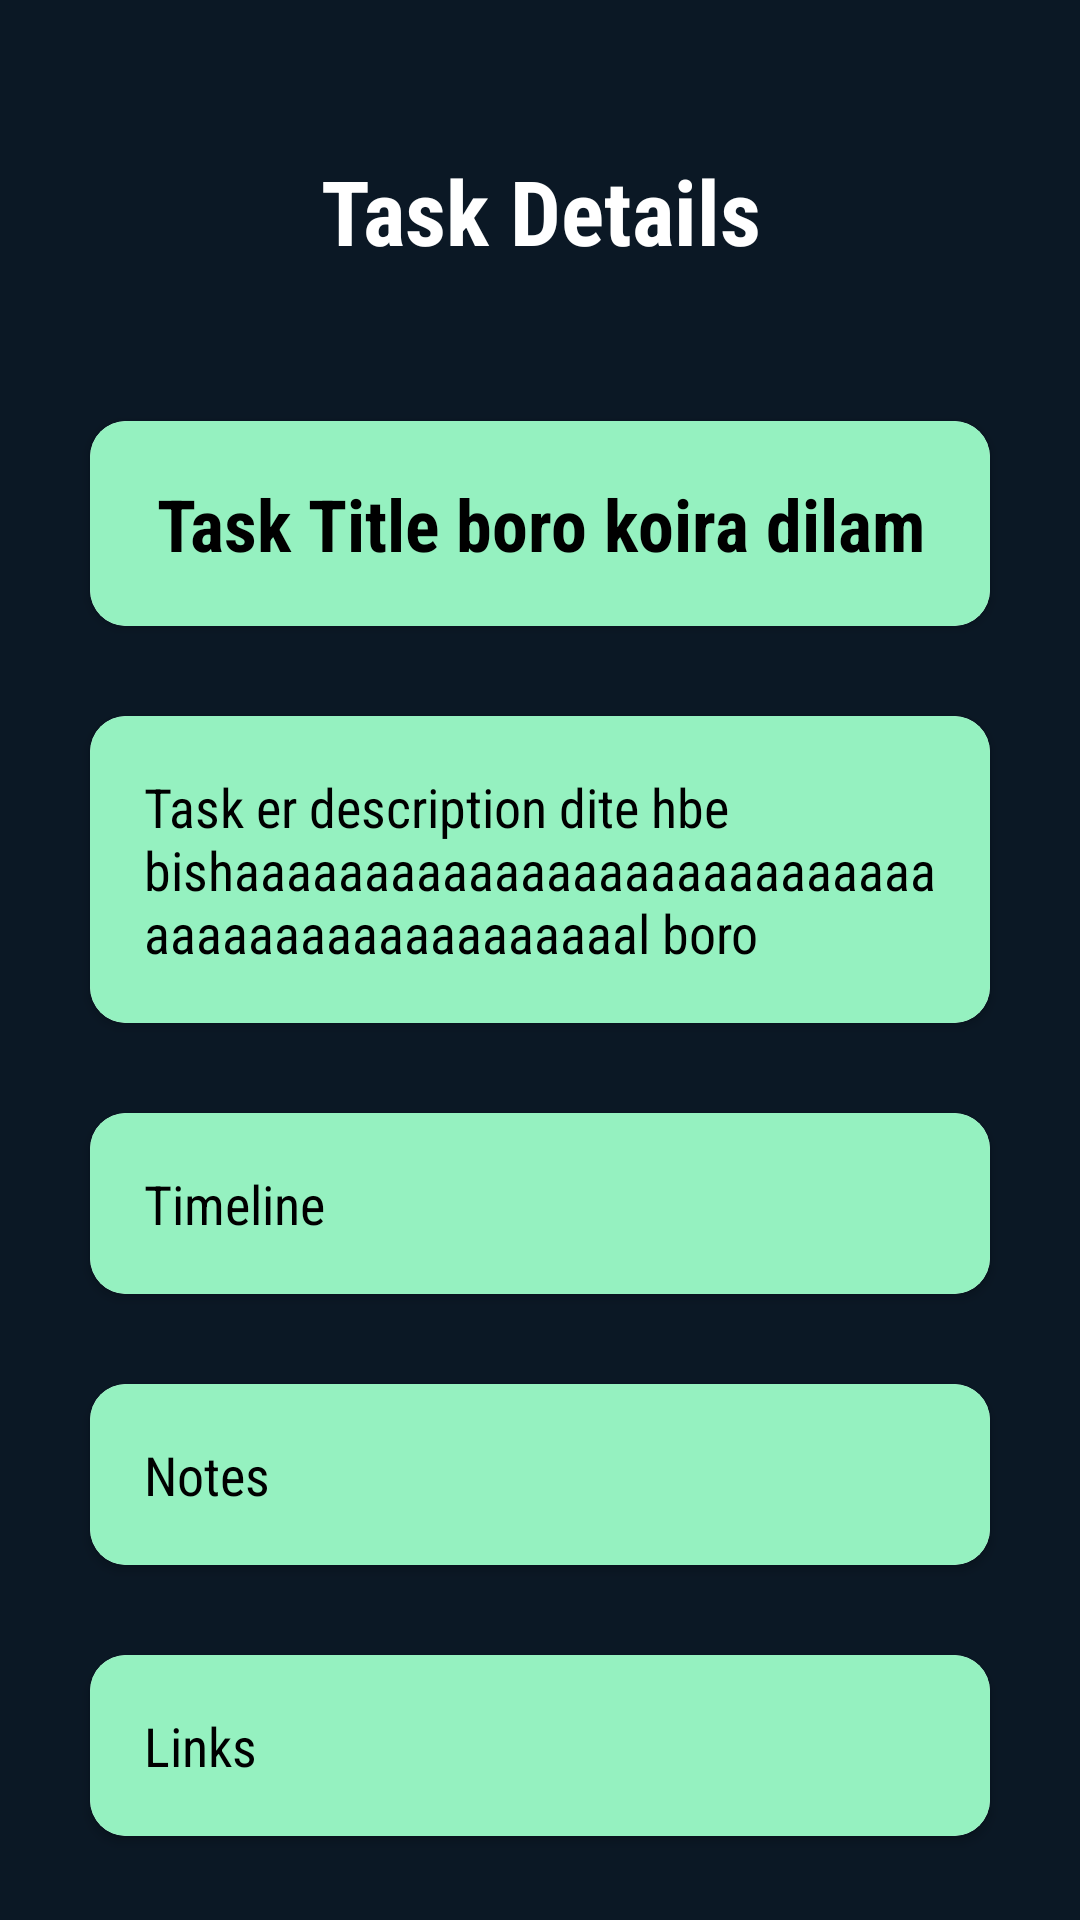

Android layout source for this screen:
<!-- AndroidManifest.xml: application theme Theme.taskQue_mobile_app -->
<!-- res/layout/activity_edit_task.xml -->
<RelativeLayout xmlns:android="http://schemas.android.com/apk/res/android"
    xmlns:app="http://schemas.android.com/apk/res-auto"
    android:layout_width="match_parent"
    android:layout_height="match_parent"
    android:background="#0B1825">


    <LinearLayout
        android:layout_width="match_parent"
        android:layout_height="match_parent"
        android:orientation="vertical">
        <TextView
            android:layout_width="match_parent"
            android:layout_height="wrap_content"
            android:text="Task Details"
            android:textSize="30dp"
            android:textColor="#FFFFFF"
            android:fontFamily="sans-serif-condensed"
            android:textStyle="bold"
            android:gravity="center"
            android:layout_marginTop="50dp">

        </TextView>


        <androidx.cardview.widget.CardView
            android:id="@+id/cardiew_tasktitle"
            android:layout_width="match_parent"
            android:layout_height="wrap_content"
            android:layout_marginTop="50dp"
            android:layout_marginLeft="30dp"
            android:layout_marginRight="30dp"
            app:cardCornerRadius="12dp">

            <EditText
                android:id="@+id/textview_tasktitle"
                android:layout_width="match_parent"
                android:layout_height="wrap_content"
                android:background="#95F1C0"
                android:gravity="center"
                android:padding="18dp"
                android:text="Task Title boro koira dilam"
                android:textColor="@color/black"
                android:textSize="24dp"
                android:textStyle="bold"
                android:fontFamily="sans-serif-condensed"/>


        </androidx.cardview.widget.CardView>

        <androidx.cardview.widget.CardView
            android:id="@+id/cardiew_taskDescription"
            android:layout_width="match_parent"
            android:layout_height="wrap_content"
            android:layout_marginTop="30dp"
            android:layout_marginLeft="30dp"
            android:layout_marginRight="30dp"

            app:cardCornerRadius="12dp">

            <EditText
                android:id="@+id/textview_taskDescription"
                android:layout_width="match_parent"
                android:layout_height="wrap_content"
                android:background="#95F1C0"
                android:padding="18dp"
                android:text="Task er description dite hbe bishaaaaaaaaaaaaaaaaaaaaaaaaaaaaaaaaaaaaaaaaaaaaaal boro"
                android:textColor="@color/black"
                android:textSize="18sp"
                android:fontFamily="sans-serif-condensed"/>


        </androidx.cardview.widget.CardView>

        <androidx.cardview.widget.CardView
            android:id="@+id/cardiew_tasktimeline"
            android:layout_width="match_parent"
            android:layout_height="wrap_content"
            android:layout_marginTop="30dp"
            android:layout_marginLeft="30dp"
            android:layout_marginRight="30dp"
            app:cardCornerRadius="12dp">

            <TextView
                android:id="@+id/textview_tasktimeline"
                android:layout_width="match_parent"
                android:layout_height="wrap_content"
                android:background="#95F1C0"
                android:padding="18dp"
                android:text="Timeline"
                android:textColor="@color/black"
                android:textSize="18sp"
                android:fontFamily="sans-serif-condensed"/>


        </androidx.cardview.widget.CardView>

        <androidx.cardview.widget.CardView
            android:id="@+id/cardiew_tasknotes"
            android:layout_width="match_parent"
            android:layout_height="wrap_content"
            android:layout_marginTop="30dp"
            android:layout_marginLeft="30dp"
            android:layout_marginRight="30dp"
            app:cardCornerRadius="12dp">

            <TextView
                android:id="@+id/textview_tasknotes"
                android:layout_width="match_parent"
                android:layout_height="wrap_content"
                android:background="#95F1C0"
                android:clickable="true"
                android:padding="18dp"
                android:text="Notes"
                android:textColor="@color/black"
                android:textSize="18sp"
                android:fontFamily="sans-serif-condensed"/>


        </androidx.cardview.widget.CardView>

        <androidx.cardview.widget.CardView
            android:id="@+id/cardiew_tasklinks"
            android:layout_width="match_parent"
            android:layout_height="wrap_content"
            android:layout_marginTop="30dp"
            android:layout_marginLeft="30dp"
            android:layout_marginRight="30dp"
            app:cardCornerRadius="12dp">

            <TextView
                android:id="@+id/textview_tasklinks"
                android:layout_width="match_parent"
                android:layout_height="wrap_content"
                android:background="#95F1C0"
                android:clickable="true"
                android:padding="18dp"
                android:text="Links"
                android:textColor="@color/black"
                android:textSize="18sp"
                android:fontFamily="sans-serif-condensed"/>


        </androidx.cardview.widget.CardView>


        <LinearLayout
            android:layout_width="match_parent"
            android:layout_height="wrap_content"
            android:orientation="horizontal">


            <Button
                android:id="@+id/set_btn_edit_task"
                style="?android:attr/buttonBarButtonStyle"
                android:layout_width="0dp"
                android:layout_height="70dp"
                android:layout_margin="20dp"
                android:layout_marginLeft="30dp"
                android:layout_weight="1"
                android:text="Set"
                android:textColor="@drawable/button_color_change"
                android:textSize="17sp" />

            <Button
                android:id="@+id/cancle_btn_edit_task"
                style="?android:attr/buttonBarButtonStyle"
                android:layout_width="0dp"
                android:layout_height="70dp"
                android:layout_margin="20dp"
                android:layout_marginRight="30dp"
                android:layout_weight="1"
                android:text="Cancel"
                android:textColor="@drawable/button_color_change"
                android:textSize="17sp" />


        </LinearLayout>


    </LinearLayout>


</RelativeLayout>
<!-- resources referenced by this layout -->
<resources>
  <!-- drawable button_color_change (drawable) -->
  <?xml version="1.0" encoding="utf-8"?>
  <selector xmlns:android="http://schemas.android.com/apk/res/android">
  
      <item android:state_pressed="true" android:color="#70EA7F "/>
      <item android:state_enabled="true" android:color="#ED5B8D"/>
  
      <item android:state_pressed="false" android:color="#505150"/>
  
  </selector>
  <style name="Theme.taskQue_mobile_app" parent="Theme.MaterialComponents.DayNight.NoActionBar">
          
          <item name="colorPrimary">@color/purple_500</item>
          <item name="colorPrimaryVariant">@color/purple_700</item>
          <item name="colorOnPrimary">@color/white</item>
          
          <item name="colorSecondary">@color/teal_200</item>
          <item name="colorSecondaryVariant">@color/teal_700</item>
          <item name="colorOnSecondary">@color/black</item>
          
          <item name="android:statusBarColor" tools:targetApi="l">?attr/colorPrimaryVariant</item>
          
      </style>
  <!-- not gathered from this repository: default colours our renderer supplied (Android Studio template values) -->
  <color name="purple_500">#FF6200EE</color>
  <color name="purple_700">#FF3700B3</color>
  <color name="teal_200">#FF03DAC5</color>
  <color name="teal_700">#FF018786</color>
  <color name="black">#FF000000</color>
  <color name="white">#FFFFFFFF</color>
</resources>
